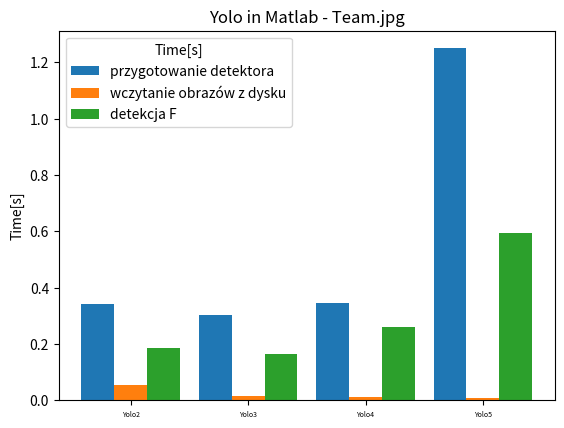

Reproduce this figure in Python.
import matplotlib.pyplot as plt
import numpy as np



# https://www.mathworks.com/matlabcentral/answers/1755450-how-to-add-numerical-value-in-the-stacked-bar-chart
# https://www.datacamp.com/tutorial/python-bar-plot

libraryf=[None,None,None,None]

f0=[None,None,None,None]
f1=[None,None,None,None]
f2=[None,None,None,None]
f3=[None,None,None,None]

#################################
# net: tiny-yolov2-coco; task:team; class: person score: 0.707635;  prepare detectortime: :0.340283; 
# load image time: 0.053012; detect object time: 0.186609 
libraryf[ 0 ]=" tiny-yolov2-coco\n score:0.70 find(6)"
f0[0]=0.340283 
f1[0]=0.053012 
f2[0]=0.186609 
# net: tiny-yolov3-coco; task:team; class: person score: 0.949395;  prepare detectortime: :0.301683; 
# load image time: 0.016144; detect object time: 0.165678
libraryf[ 1 ]=" tiny-yolov3-coco\n score:0.94 find(9) "
f0[1]=0.301683 
f1[1]=0.016144 
f2[1]=0.165678 
# net: tiny-yolov4-coco; task:team; class: person score: 0.718039;  prepare detectortime: :0.345861; 
# load image time: 0.011555; detect object time: 0.260877
libraryf[ 2 ]=" tiny-yolov4-coco\n score:0.71 find(6)"
f0[2]=0.345861 
f1[2]=0.011555 
f2[2]=0.260877 
# net: tiny-coco; task:team; class: person score: 0.878444;  prepare detectortime: :1.249539; 
# load image time: 0.007218; detect object time: 0.594101 
libraryf[ 3 ]=" tiny-coco\n score:0.87 find(7)" 
f0[3]=1.249539 
f1[3]=0.007218 
f2[3]=0.594101 


################################



# Define library names
library = ['Yolo2', 'Yolo3', 'Yolo4', 'Yolo5']

# Number of Enthusiasts for different regions
#enthusiasts_north = [2000, 1500, 2500, 2000]
#enthusiasts_south = [1500, 1300, 2000, 1800]
bar_width = 0.28
x = np.arange( len(library) )
offset = bar_width



# Grouped Bar Plot
plt.bar( x-offset         , f0, bar_width, label='przygotowanie detektora')
plt.bar( x         , f1, bar_width, label='wczytanie obrazów z dysku')
plt.bar( x+offset         , f2, bar_width, label='detekcja F')

# Adding labels and title
#plt.xlabel('Yolo ')
plt.ylabel('Time[s]')
plt.xticks(x, library, size=5)
plt.legend(title='Time[s]')
plt.title('Yolo in Matlab - Team.jpg')
plt.style.use('_mpl-gallery')



plt.savefig( '03_Yolo_MATLAB_team.pdf',dpi=400 )
#plt.show()
#plt.close()







